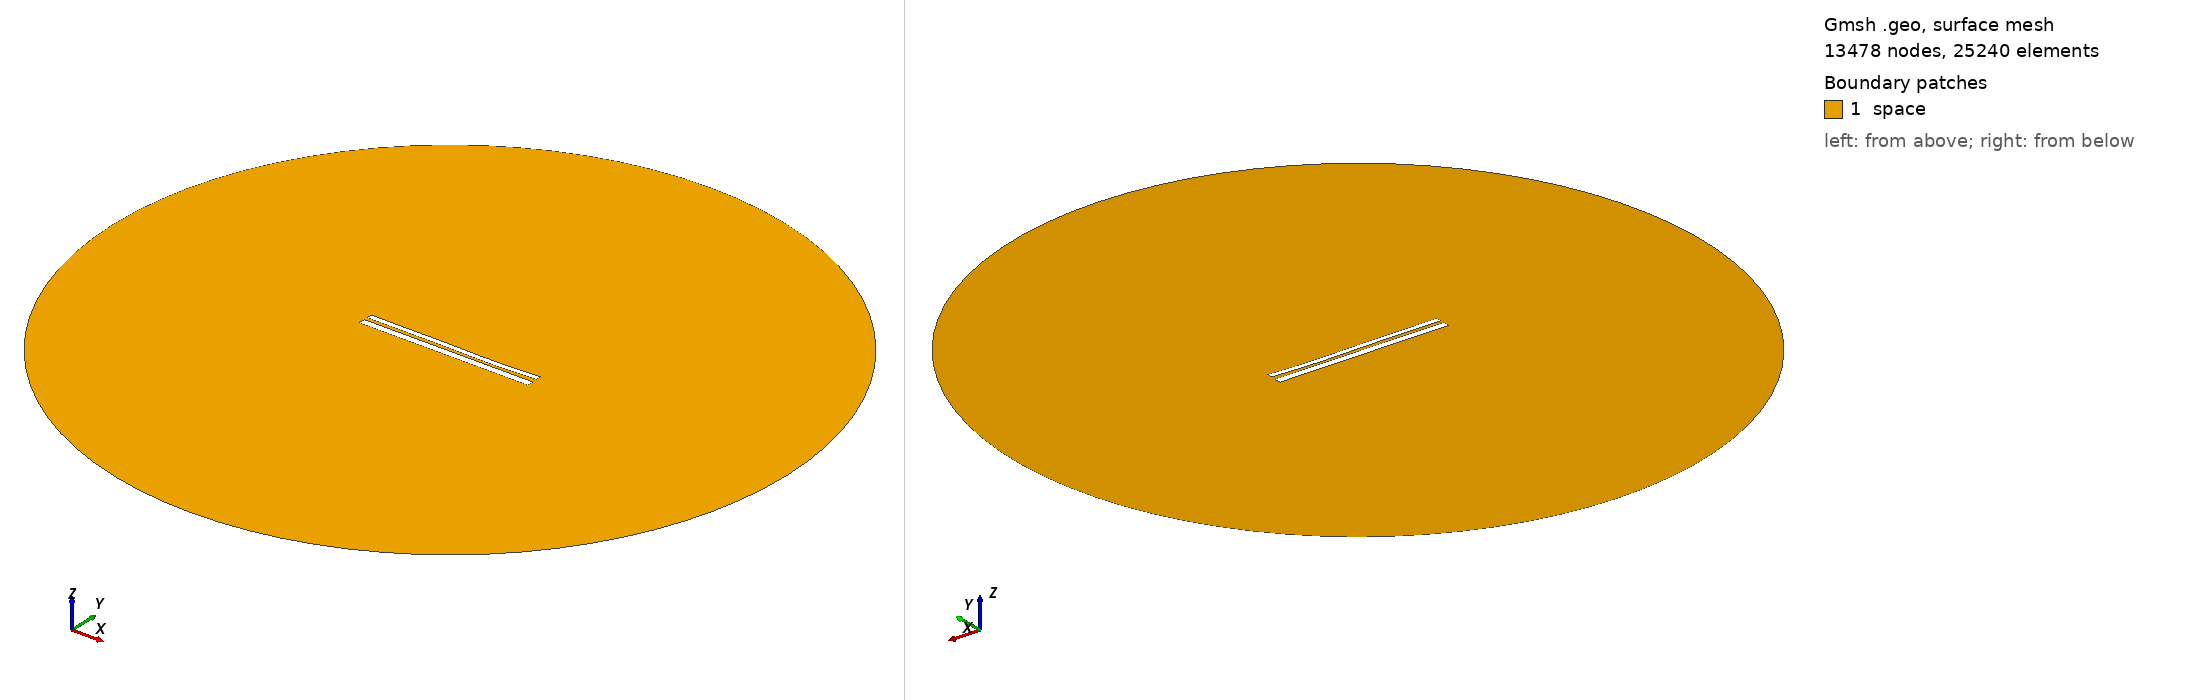

Gmsh geometry script, surface-meshed: 13478 nodes, 25240 surface elements. Boundary patches (legend numbers): 1 space. Left view from above one corner, right view from below the opposite corner. Legend entries are the model's physical surfaces. The drawing asked Gmsh for element sizes between 1% and 20% of the model's largest extent; the script's own settings can give other sizes.

=== 10147.geo (drawn) ===
//---------------------------------------
// Geometry kernel
//---------------------------------------

SetFactory("OpenCASCADE");



//---------------------------------------
// Parameters of the geometry
//---------------------------------------

// Overetch of the upper plate
overetch = 0.375;

// Distance between the plates
distance = 1.75;

// Discretization over the x axis (for the deformation)
nx = 50; 

// Length of the plate
L = 100 - overetch; 

// Number of modes
n = 4; 

// 1st mode coefficient
coeff(1) = -0.075;
beta(1) = 0.596864 * 3.1415926535 / L;

// 2nd mode coefficient
coeff(2) = -0.15;
beta(2) = 1.49418 * 3.1415926535 / L;

// 3rd mode coefficient
coeff(3) = 0.15;
beta(3) = 2.50025 * 3.1415926535 / L;

// 4th mode coefficient
coeff(4) = -0.075;
beta(4) = 3.49999 * 3.1415926535 / L;



//---------------------------------------
// Upper plate (deformed rectangle)
//---------------------------------------

// Coordiantes of the upper plate
xmin = -50;
xmax = 50 - overetch;

// Height of the upper plate
yheight = 4 - 2 * overetch;

// Indexes of the points
UpperID[] = {};
LowerID[] = {};
LeftID[] = {};
RightID[] = {};

// Point index
p = 1;

// Horizontal edges
For i In {1:nx}
    x = xmin + (i-1)*(xmax - xmin)/(nx-1);

    y_bottom = distance / 2 + overetch;
    For j In {1:n}
        C = (Cosh(beta(j)*L) + Cos(beta(j)*L)) / (Sinh(beta(j)*L) + Sin(beta(j)*L));
        y_bottom  = y_bottom + coeff(j) * (Cosh(beta(j)*(x+50)) - Cos(beta(j)*(x+50)) - C * (Sinh(beta(j)*(x+50)) - Sin(beta(j)*(x+50))));
    EndFor

    y_top = y_bottom + yheight;

    Point(p) = {x, y_top, 0, 1.0};
    UpperID[i] = p;
    p = p + 1;

    Point(p) = {x, y_bottom, 0, 1.0};
    LowerID[i] = p;
    p = p + 1;
EndFor

// Create point lists
UpperPts[] = {}; LowerPts[] = {};
For i In {1:nx}
  UpperPts[] += {UpperID[i]};
  LowerPts[] += {LowerID[i]};
EndFor

// Build splines
Spline(1) = {UpperPts[]};
Spline(2) = {LowerPts[]};
Line(3) = {LowerPts[nx-1], UpperPts[nx-1]};
Line(4) = {LowerPts[0], UpperPts[0]};

// Build the plane surface
Curve Loop(1) = {2, 3, -1, -4};
Plane Surface(1) = {1};



//---------------------------------------
// Lower plate (rectangle)
//---------------------------------------

// Vertices
Point(1001) = {-50, -1, 0, 1.0};
Point(1002) = { 50, -1, 0, 1.0};
Point(1003) = { 50,  -5, 0, 1.0};
Point(1004) = {-50,  -5, 0, 1.0};

// Edges
Line(5) = {1001, 1002};
Line(6) = {1002, 1003};
Line(7) = {1003, 1004};
Line(8) = {1004, 1001};

// Plane surface
Line Loop(2) = {5, 6, 7, 8};
Plane Surface(2) = {2}; 



//---------------------------------------
// Outer (fictious) boundary
//---------------------------------------

// Points
Point(1005) = {0, 0, 0};       // Center
Point(1006) = {200, 0, 0};     // Start point
Point(1007) = {0, 200, 0};     // 90 degrees
Point(1008) = {-200, 0, 0};    // 180 degrees
Point(1009) = {0, -200, 0};    // 270 degrees

// Circle arcs (each needs start, center, end)
Circle(9) = {1006, 1005, 1007};
Circle(10) = {1007, 1005, 1008};
Circle(11) = {1008, 1005, 1009};
Circle(12) = {1009, 1005, 1006};

// Plane surface for the entire domain
Curve Loop(3) = {9, 10, 11, 12};
Surface(3) = {3};

// Subtract the plates from the whole domain to obtain the actual domain where we want to solve the equations
BooleanDifference{ Surface{3}; Delete; }{ Surface{1}; Surface{2}; Delete; }




//---------------------------------------
// Transfinite Lines/Curves
//---------------------------------------

// Set the number of points on the boundaries
r = 7;

// Plates
Transfinite Curve {1, 2} = 50*r Using Progression 1;
Transfinite Curve {3, 4} = 2*r Using Progression 1;
Transfinite Line {5, 7} = 50*r Using Progression 1;
Transfinite Line {6, 8} = 2*r Using Progression 1;

// Outer boundary
Transfinite Line {9, 10, 11, 12} = 20 Using Progression 1;



//---------------------------------------
// Physical groups
//---------------------------------------                

// Physical curves (boundaries)
Physical Line("force_segment", 10) = {2};
Physical Line("upper_plate", 11) = {1, 3, 4};
Physical Line("lower_plate", 12) = {5, 6, 7, 8};
Physical Line("boundary", 20) = {9, 10, 11, 12};

// Physical Surfaces
Physical Surface("space", 30) = {3};



//---------------------------------------
// 6. Generate the Mesh
//---------------------------------------

// 2D mesh generation
Mesh 2;
